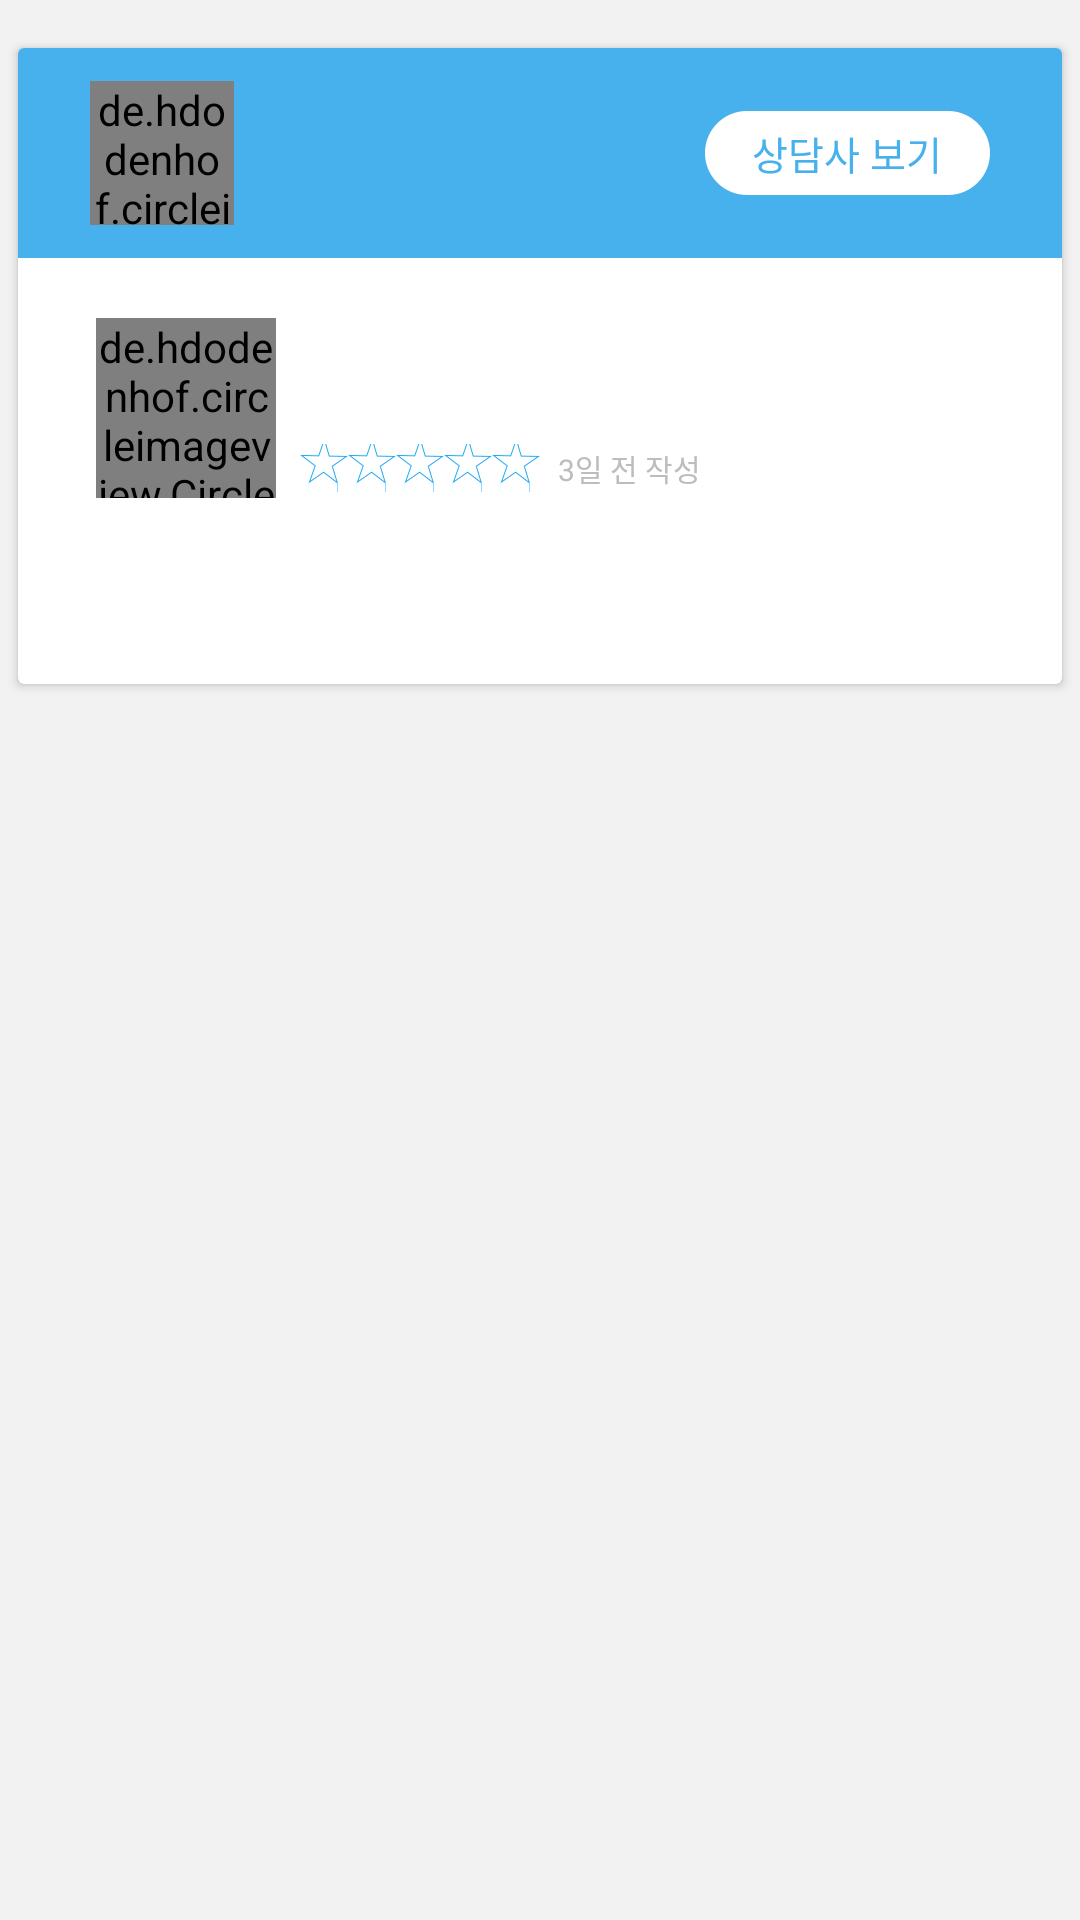

Reconstruct the res/layout file that produces this screen, plus the resources it refers to.
<!-- AndroidManifest.xml: application theme AppTheme -->
<!-- res/layout/quotation_detail_header_sub_sub.xml -->
<?xml version="1.0" encoding="utf-8"?>
<LinearLayout xmlns:android="http://schemas.android.com/apk/res/android"
    android:orientation="vertical"
    android:layout_width="match_parent"
    android:layout_height="wrap_content"
    android:background="@color/basement">

    <android.support.v7.widget.CardView
        android:layout_width="348dp"
        android:layout_height="wrap_content"
        android:layout_gravity="center"
        android:layout_marginTop="16dp"
        android:layout_marginBottom="16dp">

        <LinearLayout
            android:layout_width="match_parent"
            android:layout_height="wrap_content"
            android:orientation="vertical">

            <RelativeLayout
                android:layout_width="match_parent"
                android:layout_height="70dp"
                android:orientation="horizontal"
                android:paddingBottom="11dp"
                android:paddingTop="11dp"
                android:paddingStart="24dp"
                android:background="@color/progress">

                <de.hdodenhof.circleimageview.CircleImageView
                    android:layout_width="48dp"
                    android:layout_height="48dp"
                    android:id="@+id/image"
                    android:layout_gravity="center"/>

                <LinearLayout
                    android:layout_width="126dp"
                    android:layout_height="wrap_content"
                    android:orientation="vertical"
                    android:layout_marginStart="10dp"
                    android:layout_toRightOf="@+id/image"
                    android:layout_centerVertical="true">

                    <TextView
                        android:id="@+id/bank"
                        android:layout_width="match_parent"
                        android:layout_height="wrap_content"
                        android:layout_gravity="center_vertical"
                        android:textColor="@android:color/white"
                        android:textSize="@dimen/small2" />

                    <TextView
                        android:id="@+id/name"
                        android:layout_width="match_parent"
                        android:layout_height="wrap_content"
                        android:layout_gravity="center_vertical"
                        android:textColor="@android:color/white"
                        android:textSize="@dimen/small2" />
                </LinearLayout>

                <TextView
                    android:id="@+id/goCounselor"
                    android:layout_width="95dp"
                    android:layout_height="28dp"
                    android:layout_alignParentEnd="true"
                    android:layout_centerVertical="true"
                    android:layout_marginEnd="24dp"
                    android:textSize="@dimen/small2"
                    android:textColor="@color/progress"
                    android:background="@drawable/round_button_white"
                    android:gravity="center"
                    android:text="@string/go_counselor"/>
            </RelativeLayout>

            <LinearLayout
                android:layout_width="match_parent"
                android:layout_height="wrap_content"
                android:orientation="vertical">


                <RelativeLayout
                    android:layout_width="match_parent"
                    android:layout_height="match_parent"
                    android:layout_marginBottom="16dp"
                    android:layout_marginTop="20dp">


                    <de.hdodenhof.circleimageview.CircleImageView
                        android:id="@+id/loanType"
                        android:layout_width="60dp"
                        android:layout_height="60dp"
                        android:layout_marginStart="26dp" />

                    <LinearLayout
                        android:id="@+id/linearLayout"
                        android:layout_width="match_parent"
                        android:layout_height="60dp"
                        android:layout_marginStart="8dp"
                        android:layout_marginEnd="26dp"
                        android:layout_toEndOf="@+id/loanType"
                        android:orientation="vertical">

                        <TextView
                            android:id="@+id/region"
                            android:layout_width="match_parent"
                            android:layout_height="20dp"
                            android:gravity="center|start"
                            android:textSize="@dimen/small_medium"
                            android:textColor="@color/normalTypo"/>

                        <TextView
                            android:id="@+id/apt"
                            android:layout_width="wrap_content"
                            android:layout_height="20dp"
                            android:gravity="center|start"
                            android:maxWidth="200dp"
                            android:textSize="@dimen/small_medium"
                            android:textColor="@color/normalTypo"/>

                        <LinearLayout
                            android:layout_width="match_parent"
                            android:layout_height="20dp"
                            android:orientation="horizontal">

                            <RatingBar
                                android:id="@+id/starRatingBar"
                                style="@style/customStar"
                                android:layout_width="wrap_content"
                                android:layout_height="20dp"
                                android:isIndicator="false"
                                android:numStars="5"
                                android:stepSize="0.5" />

                            <TextView
                                android:id="@+id/pastTime"
                                android:layout_width="wrap_content"
                                android:layout_height="20dp"
                                android:layout_marginStart="6dp"
                                android:gravity="center"
                                android:text="3일 전 작성"
                                android:textColor="@color/subNormal"
                                android:textSize="@dimen/tiny" />
                        </LinearLayout>

                    </LinearLayout>
                </RelativeLayout>

                <TextView
                    android:id="@+id/content"
                    android:layout_marginStart="36dp"
                    android:layout_marginEnd="26dp"
                    android:layout_width="wrap_content"
                    android:layout_height="wrap_content"
                    android:layout_marginBottom="27dp"
                    android:textColor="@color/pointTypo"
                    android:lineSpacingExtra="7dp"
                    android:textSize="@dimen/small_medium" />
            </LinearLayout>
        </LinearLayout>
    </android.support.v7.widget.CardView>
</LinearLayout>
<!-- resources referenced by this layout -->
<resources>
  <color name="basement">#f2f2f2</color>
  <color name="normalTypo">#757575</color>
  <color name="pointTypo">#262637</color>
  <color name="progress">#47b1ee</color>
  <color name="subNormal">#BDBDBD</color>
  <dimen name="small2">13sp</dimen>
  <dimen name="small_medium">14sp</dimen>
  <dimen name="tiny">10sp</dimen>
  <!-- drawable round_button_white: png bitmap (drawable-xxhdpi, 4659 bytes) -->
  <string name="go_counselor">상담사 보기</string>
  <style name="customStar" parent="android:Widget.RatingBar">
          <item name="android:progressDrawable">@drawable/custom_star</item>
          <item name="android:indeterminateDrawable">@drawable/custom_star</item>
          <item name="android:minHeight">16dp</item>
          <item name="android:maxHeight">16dp</item>
      </style>
  <style name="AppTheme" parent="Theme.AppCompat.Light.NoActionBar"> 
           
          <item name="colorPrimary">@color/colorPrimary</item> 
          <item name="colorPrimaryDark">@color/colorPrimaryDark</item> 
          <item name="colorAccent">@color/colorPrimaryDark</item> 
          <item name="windowNoTitle">true</item>
      </style>
  <!-- drawable custom_star (drawable) -->
  <?xml version="1.0" encoding="utf-8"?>
  <layer-list xmlns:android="http://schemas.android.com/apk/res/android">
      <item
          android:id="@android:id/background"
          android:drawable="@drawable/empty_star" />
      <item
          android:id="@android:id/secondaryProgress"
          android:drawable="@drawable/full_star" />
      <item
          android:id="@android:id/progress"
          android:drawable="@drawable/full_star" />
  </layer-list>
  <color name="colorPrimary">#FFFFFFFF</color>
  <color name="colorPrimaryDark">#468AB2</color>
  <!-- drawable empty_star: png bitmap (drawable-hdpi, 759 bytes) -->
  <!-- drawable full_star: png bitmap (drawable-hdpi, 478 bytes) -->
</resources>
